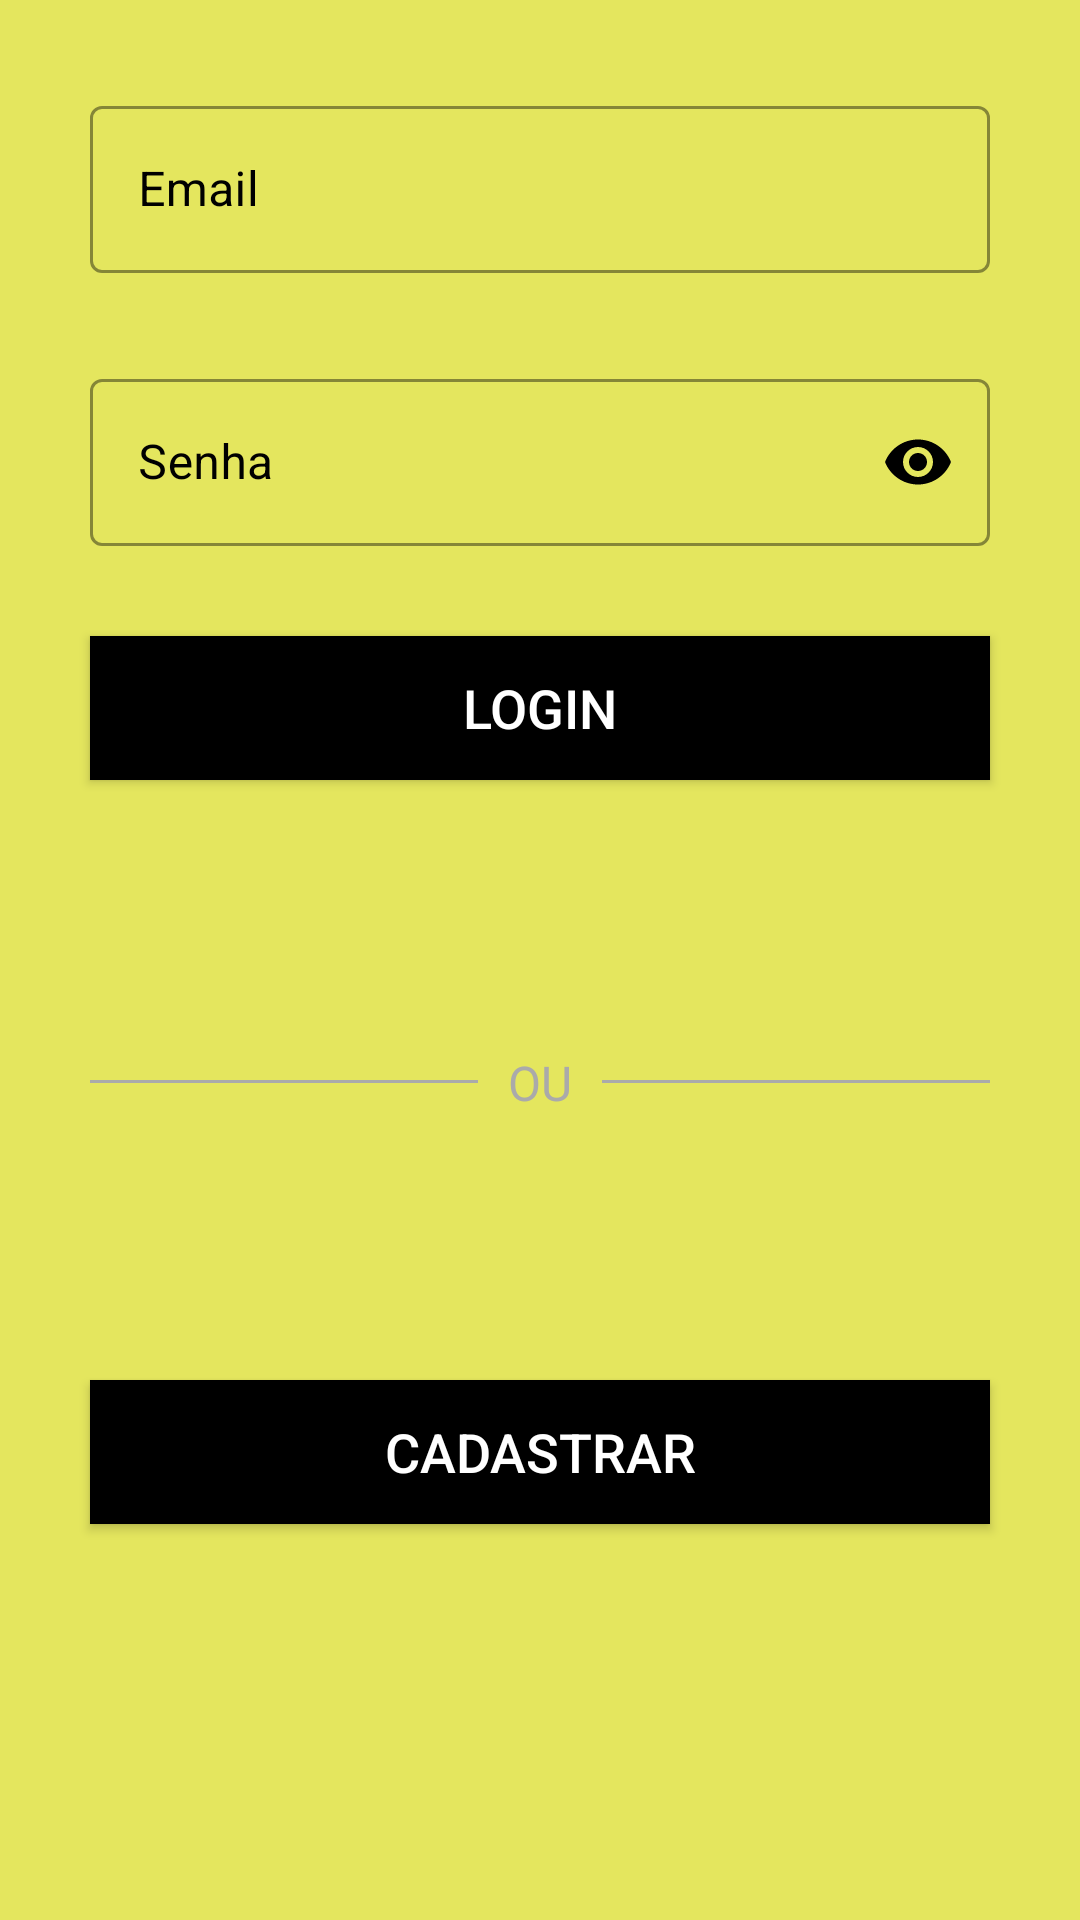

Reconstruct the res/layout file that produces this screen, plus the resources it refers to.
<!-- AndroidManifest.xml: application theme Theme.DigitalFoods -->
<!-- res/layout/activity_login.xml -->
<?xml version="1.0" encoding="utf-8"?>
<androidx.coordinatorlayout.widget.CoordinatorLayout xmlns:android="http://schemas.android.com/apk/res/android"
    xmlns:app="http://schemas.android.com/apk/res-auto"
    android:id="@+id/coordinatorLayoutLogin"
    android:layout_width="match_parent"
    android:layout_height="match_parent">

    <androidx.constraintlayout.widget.ConstraintLayout xmlns:android="http://schemas.android.com/apk/res/android"
        xmlns:app="http://schemas.android.com/apk/res-auto"
        xmlns:tools="http://schemas.android.com/tools"
        android:layout_width="match_parent"
        android:layout_height="match_parent"
        android:background="@color/lime_light"
        tools:context=".Login">

        <com.google.android.material.textfield.TextInputLayout
            android:id="@+id/loginEmail"
            style="@style/Widget.MaterialComponents.TextInputLayout.OutlinedBox"
            android:layout_width="match_parent"
            android:layout_height="wrap_content"
            android:layout_marginLeft="30dp"
            android:layout_marginTop="30dp"
            android:layout_marginRight="30dp"
            android:hint="Email"
            android:textColorHint="@color/black"
            app:boxStrokeColor="@color/lime_dark"
            app:endIconMode="clear_text"
            app:endIconTint="@color/black"
            app:hintTextColor="@color/lime_dark"
            app:layout_constraintEnd_toEndOf="parent"
            app:layout_constraintStart_toStartOf="parent"
            app:layout_constraintTop_toTopOf="parent"
            app:startIconDrawable="@drawable/icon_email"
            app:startIconTint="@color/black">

            <com.google.android.material.textfield.TextInputEditText
                android:id="@+id/email_LoginUsuario"
                android:layout_width="match_parent"
                android:layout_height="wrap_content"
                android:inputType="textEmailAddress"
                android:textColor="@color/black" />

        </com.google.android.material.textfield.TextInputLayout>

        <com.google.android.material.textfield.TextInputLayout
            android:id="@+id/loginSenha"
            style="@style/Widget.MaterialComponents.TextInputLayout.OutlinedBox"
            android:layout_width="match_parent"
            android:layout_height="wrap_content"
            android:layout_marginLeft="30dp"
            android:layout_marginTop="30dp"
            android:layout_marginRight="30dp"
            android:hint="Senha"
            android:textColorHint="@color/black"
            app:boxStrokeColor="@color/lime_dark"
            app:endIconMode="password_toggle"
            app:endIconTint="@color/black"
            app:hintTextColor="@color/lime_dark"
            app:layout_constraintEnd_toEndOf="@id/loginEmail"
            app:layout_constraintStart_toStartOf="@id/loginEmail"
            app:layout_constraintTop_toBottomOf="@id/loginEmail"
            app:startIconDrawable="@drawable/ic_cadeado"
            app:startIconTint="@color/black">

            <com.google.android.material.textfield.TextInputEditText
                android:id="@+id/senha_LoginUsuario"
                android:layout_width="match_parent"
                android:layout_height="wrap_content"
                android:inputType="numberPassword"
                android:textColor="@color/black" />

        </com.google.android.material.textfield.TextInputLayout>

        <androidx.appcompat.widget.AppCompatButton
            android:id="@+id/btLogin"
            style="@style/Button_Style"
            android:layout_marginTop="30dp"
            android:text="LOGIN"
            android:textColor="@color/white"
            android:textSize="18sp"
            app:layout_constraintEnd_toEndOf="@id/loginSenha"
            app:layout_constraintStart_toStartOf="@id/loginSenha"
            app:layout_constraintTop_toBottomOf="@id/loginSenha" />

        <View
            android:id="@+id/linhaLogin"
            android:layout_width="match_parent"
            android:layout_height="1dp"
            android:layout_marginLeft="30dp"
            android:layout_marginTop="100dp"
            android:layout_marginRight="30dp"
            android:background="@android:color/darker_gray"
            android:padding="20dp"
            app:layout_constraintEnd_toEndOf="@id/btLogin"
            app:layout_constraintStart_toStartOf="@id/btLogin"
            app:layout_constraintTop_toBottomOf="@id/btLogin" />

        <TextView
            android:layout_width="wrap_content"
            android:layout_height="wrap_content"
            android:layout_marginTop="80dp"
            android:layout_marginBottom="0dp"
            android:background="@color/lime_light"
            android:gravity="center_vertical"
            android:padding="10dp"
            android:text="OU"
            android:textColor="@android:color/darker_gray"
            android:textSize="16sp"
            app:layout_constraintEnd_toEndOf="@id/btLogin"
            app:layout_constraintStart_toStartOf="@id/btLogin"
            app:layout_constraintTop_toBottomOf="@id/btLogin" />

        <androidx.appcompat.widget.AppCompatButton
            android:id="@+id/btLoginCadastrar"
            style="@style/Button_Style"
            android:layout_marginTop="200dp"
            android:text="CADASTRAR"
            android:textColor="@color/white"
            android:textSize="18sp"
            app:layout_constraintEnd_toEndOf="@id/btLogin"
            app:layout_constraintStart_toStartOf="@id/btLogin"
            app:layout_constraintTop_toBottomOf="@id/btLogin" />

    </androidx.constraintlayout.widget.ConstraintLayout>

</androidx.coordinatorlayout.widget.CoordinatorLayout>
<!-- resources referenced by this layout -->
<resources>
  <color name="black">#FF000000</color>
  <color name="lime_dark">#7c8500</color>
  <color name="lime_light">#e4e65e</color>
  <color name="white">#FFFFFFFF</color>
  <style name="Button_Style">
          <item name="android:layout_width">match_parent</item>
          <item name="android:layout_height">wrap_content</item>
          <item name="android:layout_marginLeft">30dp</item>
          <item name="android:layout_marginRight">30dp</item>
          <item name="android:layout_marginTop">15dp</item>
          <item name="android:padding">10dp</item>
          <item name="android:background">@color/black</item>
      </style>
  <style name="Theme.DigitalFoods" parent="Theme.MaterialComponents.DayNight.DarkActionBar">
          
          <item name="colorPrimary">@color/purple_500</item>
          <item name="colorPrimaryVariant">@color/black</item>
          <item name="colorOnPrimary">@color/white</item>
          
          <item name="colorSecondary">@color/teal_200</item>
          <item name="colorSecondaryVariant">@color/teal_700</item>
          <item name="colorOnSecondary">@color/black</item>
          
          <item name="android:statusBarColor" tools:targetApi="l">?attr/colorPrimaryVariant</item>
          
      </style>
  <color name="purple_500">#FF6200EE</color>
  <color name="teal_200">#FF03DAC5</color>
  <color name="teal_700">#FF018786</color>
</resources>
